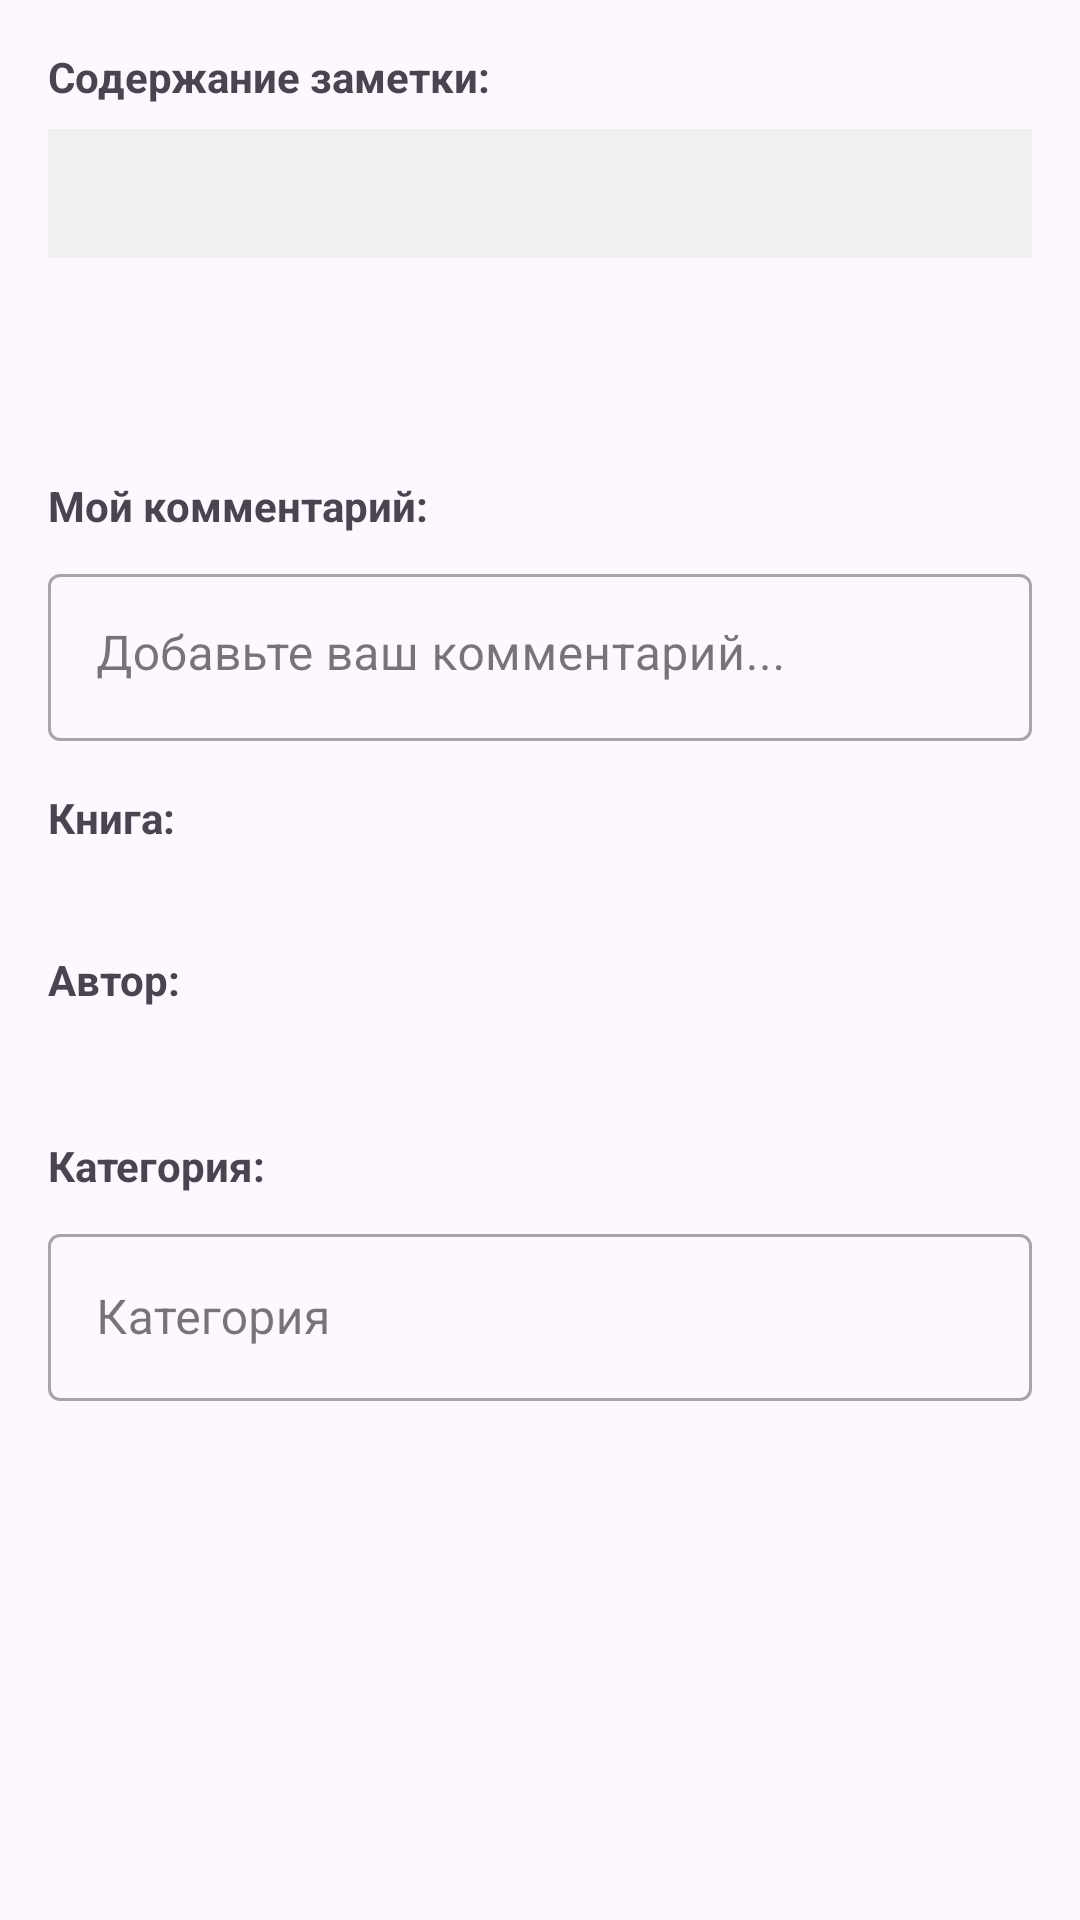

Produce the Android XML layout that renders to this screen, including the resource entries it uses.
<!-- AndroidManifest.xml: application theme AppTheme -->
<!-- res/layout/dialog_note_details.xml -->
<?xml version="1.0" encoding="utf-8"?>
<LinearLayout xmlns:android="http://schemas.android.com/apk/res/android"
    xmlns:app="http://schemas.android.com/apk/res-auto"
    android:layout_width="match_parent"
    android:layout_height="wrap_content"
    android:orientation="vertical"
    android:padding="16dp">

    <TextView
        android:layout_width="match_parent"
        android:layout_height="wrap_content"
        android:text="Содержание заметки:"
        android:textStyle="bold"
        android:layout_marginBottom="8dp" />

    
    <ScrollView
        android:layout_width="match_parent"
        android:layout_height="100dp"
        android:layout_marginBottom="16dp">

        
        <TextView
            android:id="@+id/noteContent"
            android:layout_width="match_parent"
            android:layout_height="match_parent"
            android:padding="12dp"
            android:background="#f0f0f0"
            android:textSize="14sp"
            android:scrollbars="vertical"
            android:isScrollContainer="true" />

    </ScrollView>

    <TextView
        android:layout_width="match_parent"
        android:layout_height="wrap_content"
        android:text="Мой комментарий:"
        android:textStyle="bold"
        android:layout_marginBottom="8dp" />

    <com.google.android.material.textfield.TextInputLayout
        android:layout_width="match_parent"
        android:layout_height="wrap_content"
        style="@style/Widget.MaterialComponents.TextInputLayout.OutlinedBox">

        <com.google.android.material.textfield.TextInputEditText
            android:id="@+id/noteMyComment"
            android:layout_width="match_parent"
            android:layout_height="wrap_content"
            android:inputType="textMultiLine"
            android:minHeight="35dp"
            android:maxHeight="72dp"
            android:gravity="top"
            android:hint="Добавьте ваш комментарий..." />

    </com.google.android.material.textfield.TextInputLayout>

    <TextView
        android:layout_width="match_parent"
        android:layout_height="wrap_content"
        android:text="Книга:"
        android:textStyle="bold"
        android:layout_marginTop="16dp"
        android:layout_marginBottom="8dp" />

    <TextView
        android:id="@+id/noteBookTitle"
        android:layout_width="match_parent"
        android:layout_height="wrap_content"
        android:textSize="14sp"
        android:layout_marginBottom="8dp" />

    <TextView
        android:layout_width="match_parent"
        android:layout_height="wrap_content"
        android:text="Автор:"
        android:textStyle="bold"
        android:layout_marginBottom="8dp" />

    <TextView
        android:id="@+id/noteAuthor"
        android:layout_width="match_parent"
        android:layout_height="wrap_content"
        android:textSize="14sp"
        android:layout_marginBottom="16dp" />

    <TextView
        android:layout_width="match_parent"
        android:layout_height="wrap_content"
        android:text="Категория:"
        android:textStyle="bold"
        android:layout_marginBottom="8dp" />

    <com.google.android.material.textfield.TextInputLayout
        android:layout_width="match_parent"
        android:layout_height="wrap_content"
        style="@style/Widget.MaterialComponents.TextInputLayout.OutlinedBox">

        <com.google.android.material.textfield.TextInputEditText
            android:id="@+id/noteCategory"
            android:layout_width="match_parent"
            android:layout_height="wrap_content"
            android:inputType="text"
            android:maxLines="1"
            android:hint="Категория" />

    </com.google.android.material.textfield.TextInputLayout>

</LinearLayout>
<!-- resources referenced by this layout -->
<resources>
  <style name="AppTheme" parent="Theme.Material3.DayNight">
  
      </style>
</resources>
